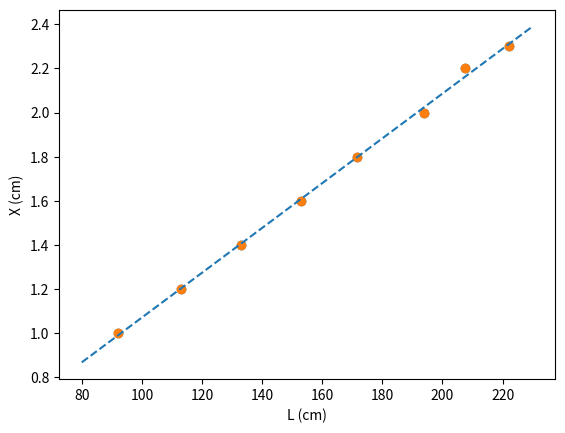

Python code for this plot:
import matplotlib.pyplot as plt
import numpy as np

X= np.array([2.3,2.2,2.0,1.8,1.6,1.4,1.2,1.0])
L = np.array([222.0,207.5,194.0,171.5,153.0,133.0,113.0,92.0])

#a (representar os dados)

x= L
y= X

plt.scatter(x, y)
plt.xlabel('L (cm)')
plt.ylabel('Y (cm)')
plt.show()

#b (Calcular as somas das expressoes dos minimos quadráticos)

xy = x * y  # multiplicação ponto a ponto dos elementos da array
x2 = x * x
y2 = y * y

sx = x.sum()
sy = y.sum()
sxy = xy.sum()
sxx = x2.sum()
syy = y2.sum()

print("{:13}{:13}{:13}{:13}{:13}".format("Soma do x",
      "Soma do y", "Soma do x*y", "Soma de x^2", "Soma de y^2"))
print("{:<13}{:<13}{:<13}{:<13}{:<13}".format(sx, sy, sxy, sxx, syy))

#c (Calcular o declive, ordenada na origem, coeficiente de determinação 
#    ou correlação r**2)

npontos = x.size
n = npontos
rn = n*sxy-sx*sy
rd = (n*sxx-sx**2)*(n*syy-sy**2)
r2 = rn**2/rd
r = np.sqrt(r2)

m = (n*sxy-sx*sy)/(n*sxx-sx**2)
dm = abs(m)*np.sqrt((1/r**2-1)/(n-2))

bn = sxx*sy-sx*sxy
bd = n*sxx-sx**2
b = bn/bd
db = dm*np.sqrt(sxx/n)

print()
print("m +/-dm = {:0.8f} +/- {:0.8f}".format(m, dm))
print("b +/-db = {:0.8f} +/- {:0.8f}".format(b, db))
print("r2 = {:0.8f}".format(r2))

#d (Gráfico com os pontos experimentais e os parametros m e b calculados)

x_g = np.arange(80, 240, 10)  # (y,x,numero de pontos)

l_g = m*x_g + b  # Equação da reta y = mx + b

plt.scatter(L, X)  # meter os pontos no grafico
plt.xlabel("L (cm)")
plt.ylabel("X (cm)")
plt.plot(x_g, l_g, '--')

plt.show()

#e (Determinar o valor de X quando L= 165, determinar um valor de um ponto)
X_165 = m*165 + b

print(f"X é {X_165} quando L é 165.0cm")

#f (ver o file 1.2)

